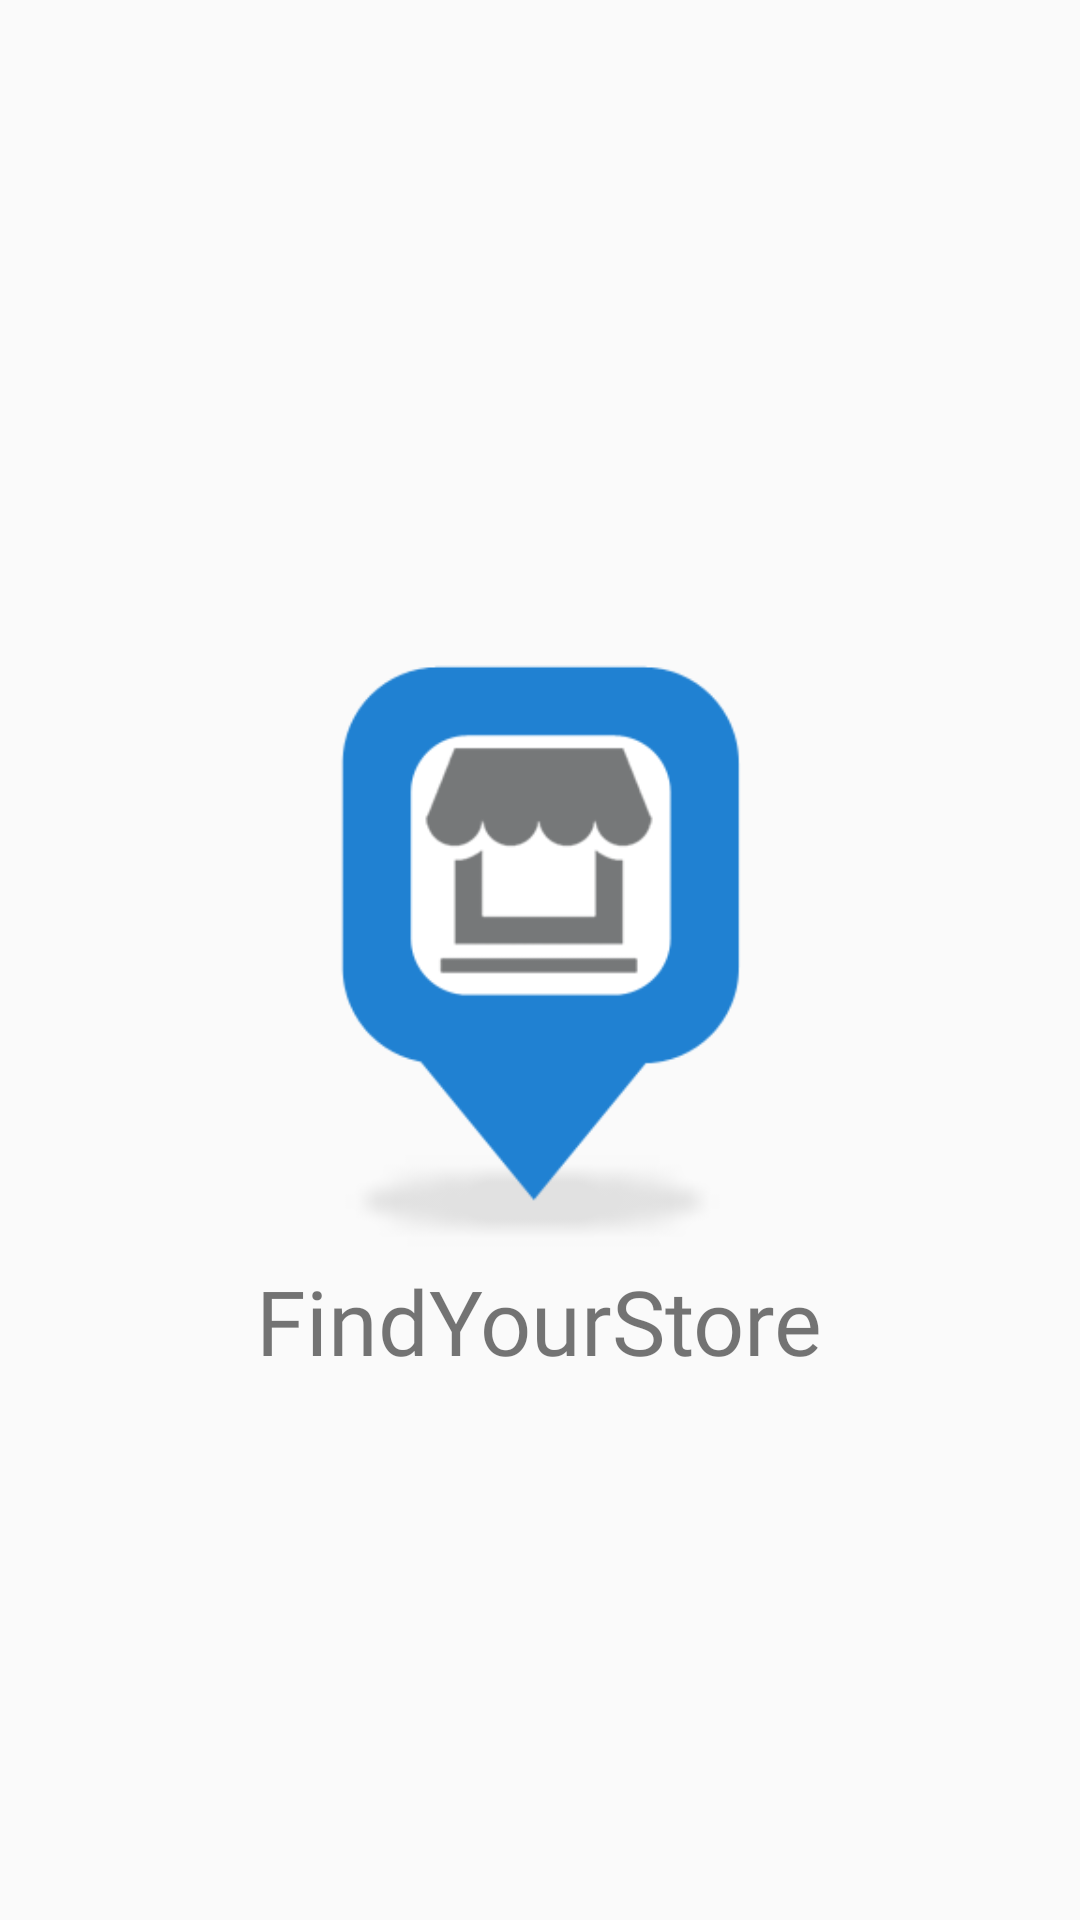

Write the Android layout XML for this screen, with the resource values it uses.
<!-- AndroidManifest.xml: application theme AppTheme -->
<!-- res/layout/activity_splash.xml -->
<?xml version="1.0" encoding="utf-8"?>
<RelativeLayout xmlns:android="http://schemas.android.com/apk/res/android"
    xmlns:app="http://schemas.android.com/apk/res-auto"
    xmlns:tools="http://schemas.android.com/tools"
    android:layout_width="match_parent"
    android:layout_height="match_parent"
    tools:context="com.example.gehna.shopapp.SplashActivity">

    <ImageView
        android:id="@+id/image"
        android:layout_width="200dp"
        android:layout_height="200dp"
        android:src="@drawable/app_logo"
        android:layout_centerInParent="true"/>
    <TextView
        android:id="@+id/textview"
        android:layout_width="wrap_content"
        android:layout_height="wrap_content"
        android:text="FindYourStore"
        android:layout_below="@+id/image"
        android:layout_centerHorizontal="true"
        android:textSize="30dp"
        android:fontFamily="@font/permanentmarker_regular" />
</RelativeLayout>
<!-- resources referenced by this layout -->
<resources>
  <!-- drawable app_logo: jpg bitmap (drawable, 11575 bytes) -->
  <style name="AppTheme" parent="Theme.AppCompat.Light.NoActionBar">
          
          <item name="colorPrimary">#2c848e</item>
          <item name="colorPrimaryDark">#2c848e</item>
          <item name="colorAccent">@color/colorAccent</item>
      </style>
  <color name="colorAccent">#2e2f30</color>
</resources>
